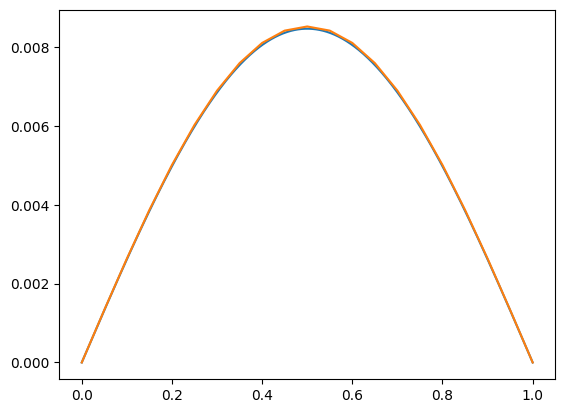

The table this chart was drawn from, first rows:
x, u
0, 5.78386e-17
0.05, 0.001333
0.1, 0.002633
0.15, 0.003868
0.2, 0.005008
0.25, 0.006024
0.3, 0.006892
0.35, 0.007591
0.4, 0.008103
0.45, 0.008415
0.5, 0.008519
0.55, 0.008415
0.6, 0.008103
0.65, 0.007591
0.7, 0.006892
0.75, 0.006024
0.8, 0.005008
0.85, 0.003868
0.9, 0.002633
0.95, 0.001333
1, 0
